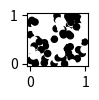

Here is the Python script that generated this plot: (Note: this script raises an exception after producing the figure.)
# Diffusion Simulation Through Porous Medium
# Python 2.7
# [redacted]

# Currently
# Naive Scheme for discrete space differentiation
# Simple spatial grid

import math
import random
import numpy as np
import matplotlib.pyplot as plt
from matplotlib import cm
np.seterr(all = 'ignore')
plt.ion() # plots don't hang execution

plt.close("all")

## Simulation Parameters
num_steps = 30
num_particles = 100
max_velocity = 1
min_dt = np.inf

## flags
enable_variable_dt = False
enable_velocity_culling = False

## Generate N Particles
skew_initial_particle_distribution = 0
N = num_particles
# positions
X = np.random.rand(N)
Y = np.random.rand(N)
# velocities
VX = np.random.rand(N) - 0.5
VY = np.random.rand(N) - 0.5
# species and mass
Species = (np.random.rand(N)>=0.5).astype(int) # water or protein
Mass = np.ones(N)
Mass[Species==1] = 1
Mass[Species==0] = 1
# skewing
if skew_initial_particle_distribution:
    X = X + 0.5*Species
    Y = Y + 0.5*Species

## Pre-define arrays
Time = np.zeros((num_steps+1,1))
# Probes
X0_probe = np.zeros((num_steps+1,1))
X0_probe[0] = X[0]

## Pre-simulation plot
fig1 = plt.figure()
nyplots = 6
nxplots = 7
plt.subplot(nyplots,nxplots,1)
plt.scatter(X, Y, s=20, c=Species, cmap=cm.Greys)
plt.axis(viewaxis)
subplot_counter = 1

## Iteration
for step in range(1,num_steps+1):

    # Cull excessive velocities
    if enable_velocity_culling:
        Vnorm = np.sqrt( VX**2 + VY**2 )
        excss = Vnorm>max_velocity
        VX[excss] /= Vnorm[excss]/max_velocity
        VY[excss] /= Vnorm[excss]/max_velocity

    # find distance between every particle R
    # stored as inverse of R
    # to fix div by 0 at main diagonal
    DX = np.tile(X,(N,1)) - np.tile(X,(N,1)).T
    DY = np.tile(Y,(N,1)) - np.tile(Y,(N,1)).T
    Rinv = ( DX**2 + DY**2 )**(-0.5) 
    Rinv[np.eye(N)==1] = 0

    # calculate largest allowable dt ( time to first encounter /2)
    if enable_variable_dt:
        r_min = Rinv.max()**-1
        v_max = Vnorm.max()
        dt = min( 0.25* r_min/v_max , min_dt )
    else:
        dt = 1

    # update position
    X += VX *dt
    Y += VY *dt

    # update velocity
    F = Rinv**2
    VX += (-DX * Rinv * F).sum(axis=1)/Mass *dt
    VY += (-DY * Rinv * F).sum(axis=1)/Mass *dt

    # update time-vector
    Time[step] = Time[step-1] + dt
    
    # fill value probes
    X0_probe[step] = X[0]
        
    # display results
    subplot_counter += 1
    plt.subplot(nyplots,nxplots,subplot_counter)
    plt.scatter(X, Y, s=20, c=Species, cmap=cm.Greys)
    plt.axis(viewaxis)

plt.subplot(nyplots,nxplots,nyplots*nxplots-1)
plt.plot(Time, X0_probe, 'ro')
